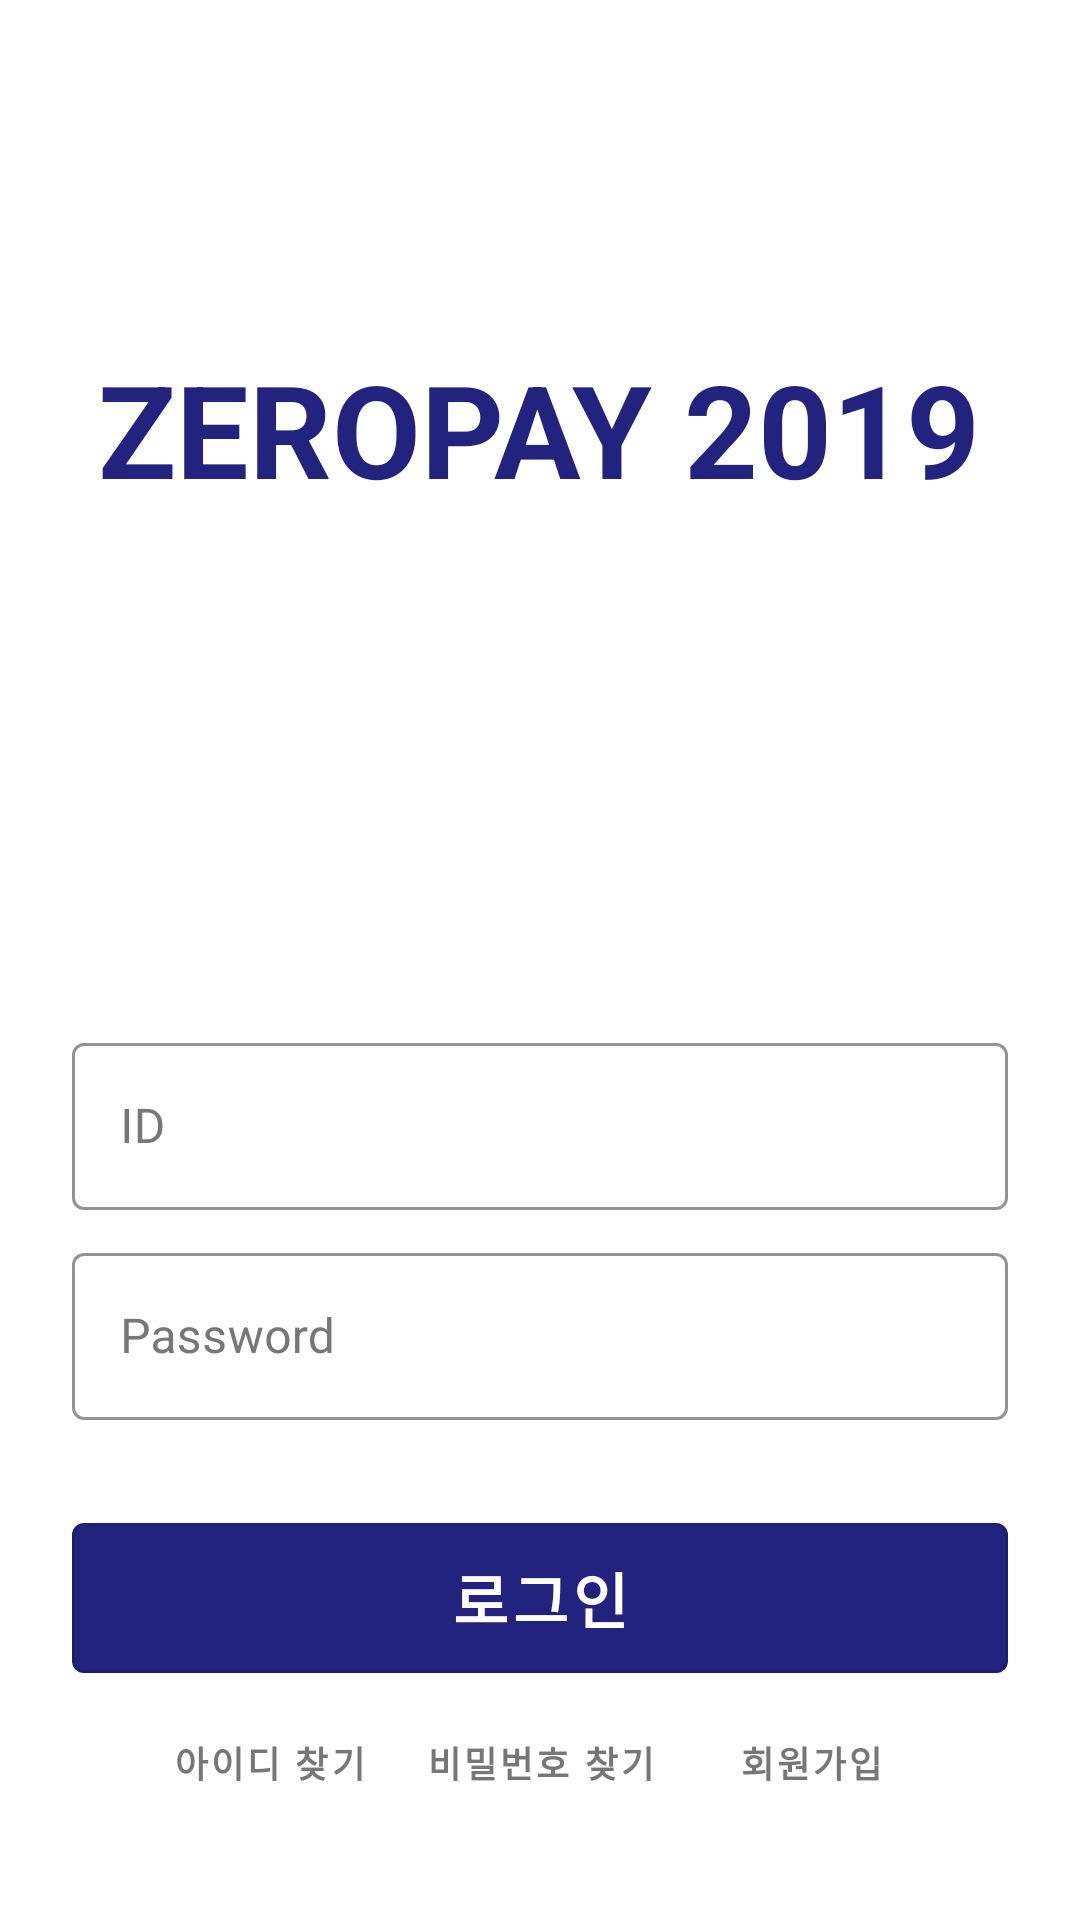

The Android layout XML behind this screen, and the referenced resources:
<!-- AndroidManifest.xml: application theme AppTheme -->
<!-- res/layout/activity_login.xml -->
<?xml version="1.0" encoding="utf-8"?>
<LinearLayout xmlns:android="http://schemas.android.com/apk/res/android"
    xmlns:app="http://schemas.android.com/apk/res-auto"
    xmlns:tools="http://schemas.android.com/tools"
    android:layout_width="match_parent"
    android:layout_height="match_parent"
    android:background="#ffffff"
    android:orientation="vertical"
    android:padding="24dp"
    tools:context=".LoginActivity">

    <TextView
        android:layout_width="wrap_content"
        android:layout_height="wrap_content"
        android:layout_gravity="center_horizontal"
        android:layout_marginTop="90dp"
        android:layout_marginBottom="170dp"
        android:text="@string/zeropay_2019"
        android:textAllCaps="true"
        android:textColor="#21237E"
        android:textSize="43sp"
        android:textStyle="bold" />

    <com.google.android.material.textfield.TextInputLayout
        android:id="@+id/id_text_input"
        style="@style/Widget.ZeroPay.TextInputLayout"
        android:layout_width="match_parent"
        android:layout_height="wrap_content"
        android:hint="@string/id">

        <com.google.android.material.textfield.TextInputEditText
            android:id="@+id/id_edit_text"
            android:layout_width="match_parent"
            android:layout_height="wrap_content"
            android:inputType="text"
            android:maxLines="1"
            android:textColorHighlight="@color/colorControlActivated" />
    </com.google.android.material.textfield.TextInputLayout>

    <com.google.android.material.textfield.TextInputLayout
        android:id="@+id/password_text_input"
        style="@style/Widget.ZeroPay.TextInputLayout"
        android:layout_width="match_parent"
        android:layout_height="wrap_content"
        android:hint="@string/password"
        app:errorEnabled="true">

        <com.google.android.material.textfield.TextInputEditText
            android:id="@+id/password_edit_text"
            android:layout_width="match_parent"
            android:layout_height="wrap_content"
            android:inputType="textPassword" />
    </com.google.android.material.textfield.TextInputLayout>

    <LinearLayout
        android:layout_width="match_parent"
        android:layout_height="wrap_content"
        android:gravity="center"
        android:orientation="vertical">

        <com.google.android.material.button.MaterialButton
            android:id="@+id/login_button"
            style="@style/Widget.ZeroPay.Button2"
            android:layout_width="match_parent"
            android:layout_height="62dp"
            android:layout_gravity="center_vertical"
            android:text="@string/login" />

        <LinearLayout
            android:layout_width="match_parent"
            android:layout_height="wrap_content"
            android:gravity="center">

            <com.google.android.material.button.MaterialButton
                android:id="@+id/findId_button"
                style="@style/Widget.ZeroPay.Button.TextButton"
                android:layout_width="wrap_content"
                android:layout_height="wrap_content"
                android:layout_gravity="center_vertical"
                android:text="@string/find_id" />

            <com.google.android.material.button.MaterialButton
                android:id="@+id/findPassword_button"
                style="@style/Widget.ZeroPay.Button.TextButton"
                android:layout_width="wrap_content"
                android:layout_height="wrap_content"
                android:layout_gravity="center_vertical"
                android:text="@string/find_password" />

            <com.google.android.material.button.MaterialButton
                android:id="@+id/sign_up_button"
                style="@style/Widget.ZeroPay.Button.TextButton"
                android:layout_width="wrap_content"
                android:layout_height="wrap_content"
                android:layout_gravity="center_vertical"
                android:text="@string/register_member" />
        </LinearLayout>
    </LinearLayout>
</LinearLayout>
<!-- resources referenced by this layout -->
<resources>
  <color name="colorControlActivated">#1A1818</color>
  <string name="find_id">아이디 찾기</string>
  <string name="find_password">비밀번호 찾기</string>
  <string name="id">ID</string>
  <string name="login">로그인</string>
  <string name="password">Password</string>
  <string name="register_member">회원가입</string>
  <string name="zeropay_2019">ZeroPay 2019</string>
  <style name="Widget.ZeroPay.Button.TextButton" parent="Widget.MaterialComponents.Button.TextButton">
          <item name="android:textColor">#777777</item>
          <item name="android:textSize">12sp</item>
          <item name="android:textStyle">bold</item>
          <item name="android:background">#ffffff</item>
          <item name="rippleColor">#D6D6D6</item>
      </style>
  <style name="Widget.ZeroPay.Button2" parent="Widget.MaterialComponents.Button.OutlinedButton">
          <item name="android:textColor">#ffffff</item>
          <item name="android:textSize">20sp</item>
          <item name="android:textStyle">bold</item>
          <item name="backgroundTint">#21237E</item>
      </style>
  <style name="Widget.ZeroPay.TextInputLayout" parent="Widget.MaterialComponents.TextInputLayout.OutlinedBox">
          <item name="hintTextAppearance">
              @style/TextAppearance.ZeroPay.TextInputLayout.HintText
          </item>
          <item name="boxStrokeColor">#313463</item>
          <item name="android:paddingBottom">8dp</item>
          <item name="android:textColorHint">#777777</item>
      </style>
  <style name="AppTheme" parent="Theme.MaterialComponents.Light.NoActionBar">
  
          
          <item name="colorPrimary">@color/colorPrimary</item>
          <item name="colorPrimaryDark">@color/colorPrimaryDark</item>
          <item name="colorAccent">@color/colorAccent</item>
          <item name="android:windowLightStatusBar" tools:targetApi="m">true</item>
          <item name="colorControlActivated">@color/colorControlActivated</item>
          <item name="android:textColorPrimary">@color/textColorPrimary</item>
          <item name="windowActionBar">false</item>
          <item name="windowNoTitle">true</item>
      </style>
  <style name="TextAppearance.ZeroPay.TextInputLayout.HintText" parent="TextAppearance.MaterialComponents.Subtitle2">
          <item name="android:textColor">#777777</item>
      </style>
  <color name="colorPrimary">#21237E</color>
  <color name="colorPrimaryDark">#F3F3F3</color>
  <color name="colorAccent">#000000</color>
  <color name="textColorPrimary">#000000</color>
</resources>
